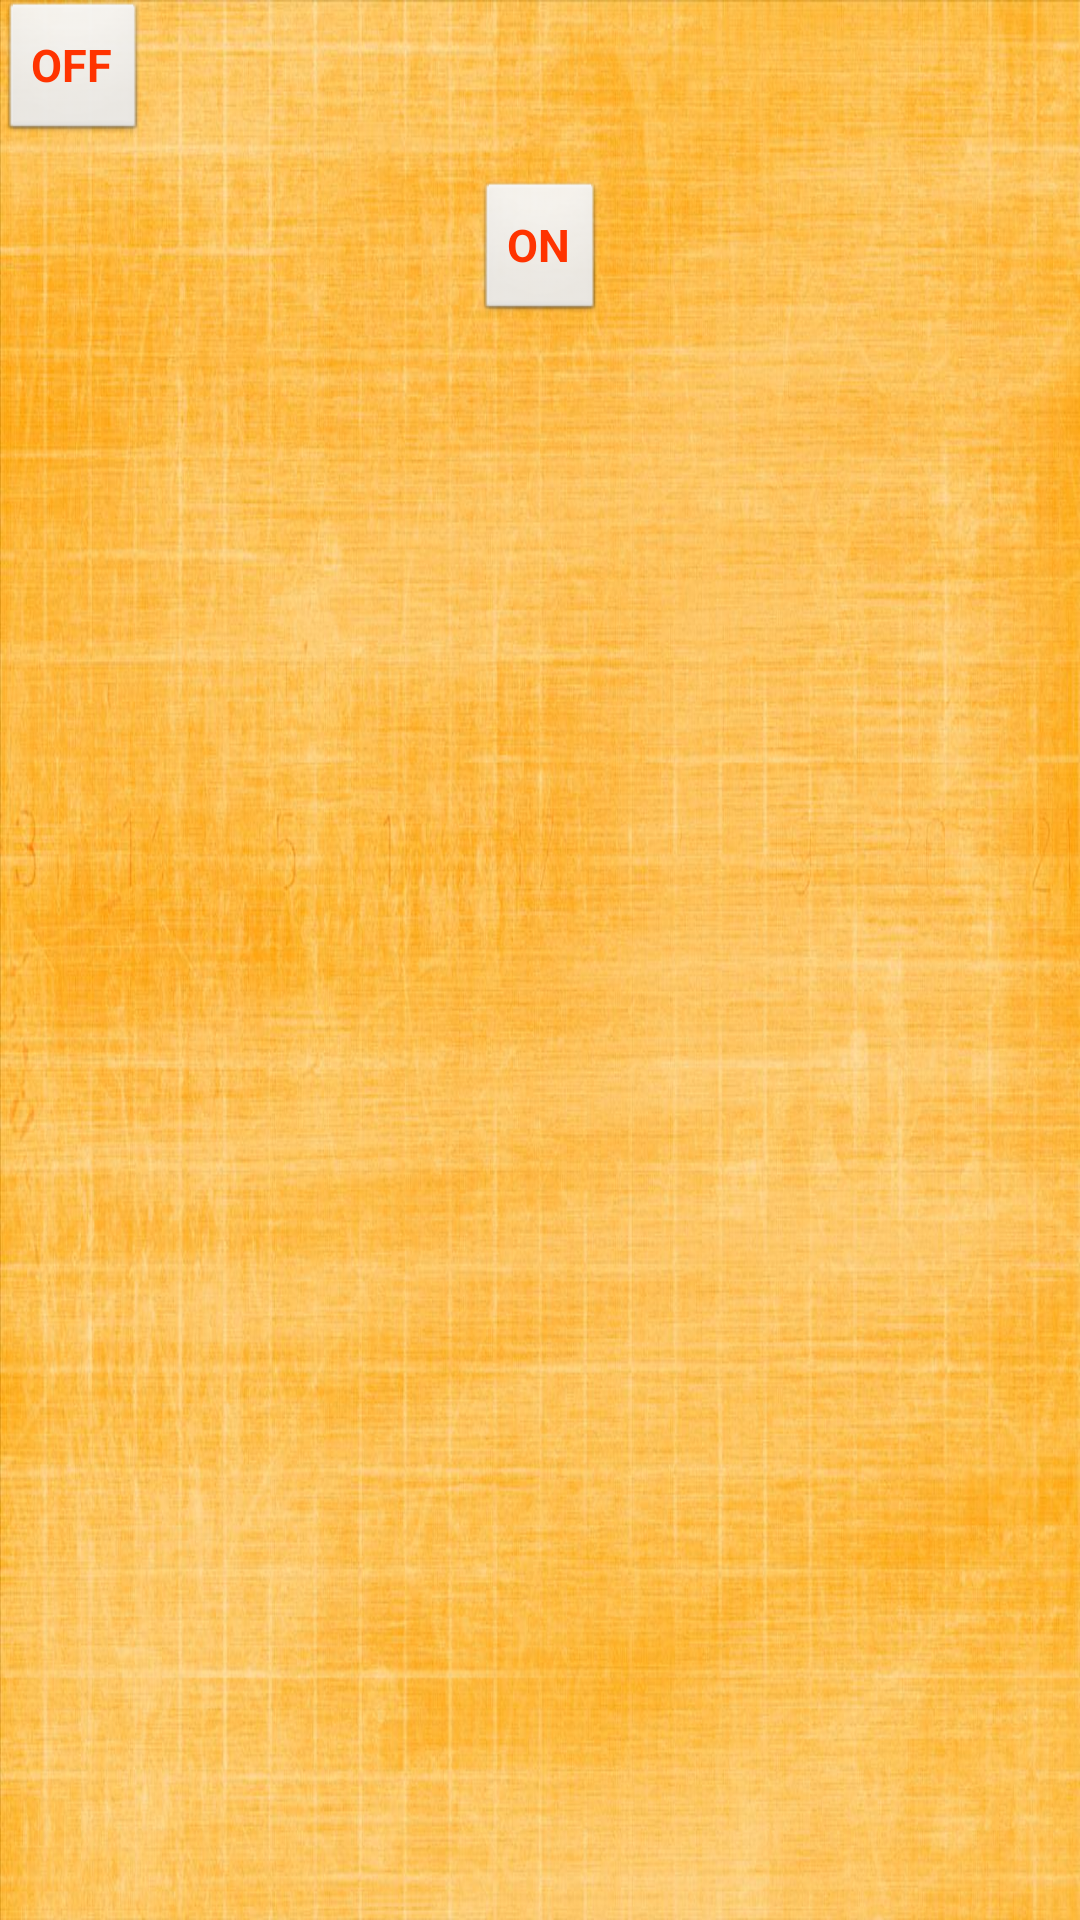

Android layout source for this screen:
<!-- AndroidManifest.xml: application theme AppTheme -->
<!-- res/layout/activity_tv.xml -->
<RelativeLayout xmlns:android="http://schemas.android.com/apk/res/android"
    xmlns:tools="http://schemas.android.com/tools"
    android:layout_width="match_parent"
    android:layout_height="match_parent"
    android:paddingBottom="@dimen/activity_vertical_margin"
    android:paddingLeft="@dimen/activity_horizontal_margin"
    android:paddingRight="@dimen/activity_horizontal_margin"
    android:paddingTop="@dimen/activity_vertical_margin"
    tools:context=".TvActivity" 
    android:background="@drawable/wallpaper2"
    style ="@style/AppTheme">

    <Button
        android:id="@+id/btnIrON"
        android:layout_width="wrap_content"
        android:layout_height="wrap_content"
        android:layout_alignParentTop="true"
        android:layout_centerHorizontal="true"
        android:layout_marginTop="60dp"
        style ="@style/AppTheme"
        android:text="ON" />

    <Button
        android:id="@+id/btnIrOFF"
        android:layout_width="wrap_content"
        android:layout_height="wrap_content"
        android:layout_alignLeft="@+id/btnON"
        android:layout_below="@+id/btnON"
        style ="@style/AppTheme"
        android:text="OFF" />

</RelativeLayout>
<!-- resources referenced by this layout -->
<resources>
  <!-- drawable wallpaper2: jpg bitmap (drawable-hdpi, 120307 bytes) -->
  <style name="AppTheme" parent="AppBaseTheme">
          
           <item name="android:textColor">#FF3300
               
           </item>
           <item name="android:textStyle">bold</item>
            <item name="android:textSize">15sp</item>
            <item name="android:typeface">sans</item>
      </style>
  <style name="AppBaseTheme" parent="android:Theme.Light">
          
      </style>
</resources>
